Dataset: dataset_v3 (GitHub, JS-Kuba/CNN-lego). Classes: flower, leaf, stone, wood.

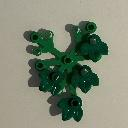
Label: leaf

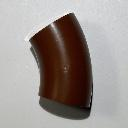
Label: wood

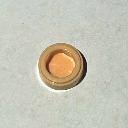
Label: stone

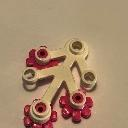
Label: flower

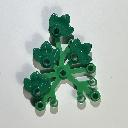
Label: leaf

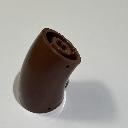
Label: wood
